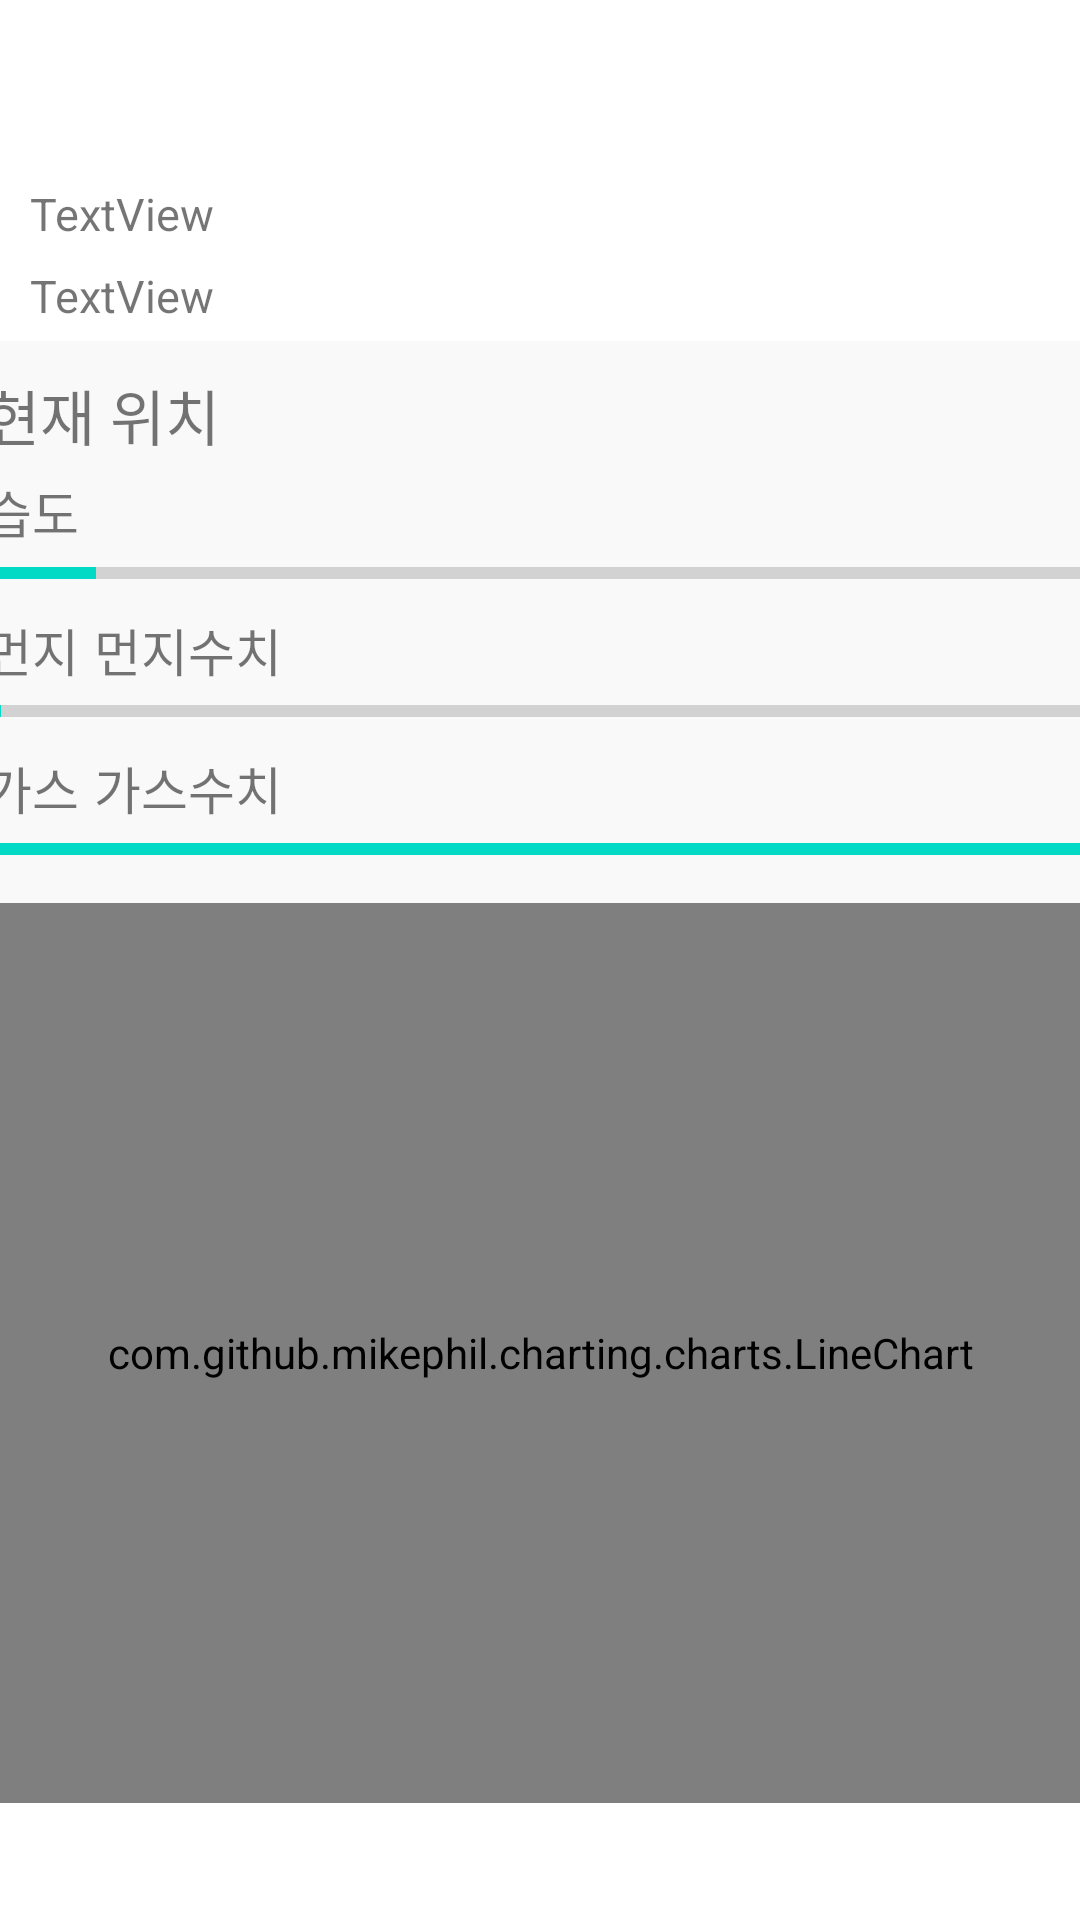

This screen was rendered from an Android layout file. Write that file and the resources it references.
<!-- AndroidManifest.xml: application theme Theme.SafetyManagementApp -->
<!-- res/layout/fragment_construction1.xml -->
<?xml version="1.0" encoding="utf-8"?>
<LinearLayout xmlns:android="http://schemas.android.com/apk/res/android"
    xmlns:app="http://schemas.android.com/apk/res-auto"
    xmlns:tools="http://schemas.android.com/tools"
    android:layout_width="match_parent"
    android:layout_height="match_parent"
    android:orientation="vertical"
    tools:context=".HomeWorkerFragment">

    
    <ScrollView
        android:layout_width="match_parent"
        android:layout_height="match_parent"
        android:layout_marginTop="?attr/actionBarSize">

        <LinearLayout
            android:layout_width="match_parent"
            android:layout_height="match_parent"
            android:orientation="vertical">

            <TextView
                android:id="@+id/tVToday"
                android:layout_width="384dp"
                android:layout_height="wrap_content"
                android:layout_marginStart="10dp"
                android:layout_marginTop="5dp"
                android:layout_marginEnd="325dp"
                android:text="TextView"
                android:textSize="15sp" />

            <TextView
                android:id="@+id/tVWeather"
                android:layout_width="385dp"
                android:layout_height="wrap_content"
                android:layout_marginStart="10dp"
                android:layout_marginTop="7dp"
                android:layout_marginEnd="325dp"
                android:text="TextView"
                android:textSize="15sp" />

            <LinearLayout
                android:layout_width="390dp"
                android:layout_height="wrap_content"
                android:layout_gravity="center"
                android:layout_marginTop="5dp"
                android:background="@drawable/border"
                android:orientation="vertical"
                android:padding="10dp">

                <TextView
                    android:layout_width="wrap_content"
                    android:layout_height="wrap_content"
                    android:text="현재 위치"
                    android:textSize="20dp" />

                <TextView
                    android:layout_width="wrap_content"
                    android:layout_height="wrap_content"
                    android:layout_marginTop="5dp"
                    android:text="습도"
                    android:textSize="17dp" />

                <ProgressBar
                    android:id="@+id/moistureProgressBar"
                    android:layout_width="match_parent"
                    android:layout_height="wrap_content"
                    style="?android:attr/progressBarStyleHorizontal"
                    android:max="10"
                    android:progress="1"/>

                <LinearLayout
                    android:layout_width="wrap_content"
                    android:layout_height="wrap_content"
                    android:orientation="horizontal">

                    <TextView
                        android:layout_width="wrap_content"
                        android:layout_height="wrap_content"
                        android:layout_marginTop="5dp"
                        android:text="먼지"
                        android:textSize="17dp" />

                    <TextView
                        android:id="@+id/tVDustValue"
                        android:layout_width="wrap_content"
                        android:layout_height="wrap_content"
                        android:layout_marginLeft="5dp"
                        android:layout_marginTop="5dp"
                        android:text="먼지수치"
                        android:textSize="17dp" />

                </LinearLayout>

                <ProgressBar
                    android:id="@+id/dustProgressBar"
                    android:layout_width="match_parent"
                    android:layout_height="wrap_content"
                    style="?android:attr/progressBarStyleHorizontal"
                    android:max="5000"
                    android:progress="70"/>

                <LinearLayout
                    android:layout_width="wrap_content"
                    android:layout_height="wrap_content"
                    android:orientation="horizontal">

                    <TextView
                        android:layout_width="wrap_content"
                        android:layout_height="wrap_content"
                        android:layout_marginTop="5dp"
                        android:text="가스"
                        android:textSize="17dp" />

                    <TextView
                        android:id="@+id/tVCOValue"
                        android:layout_width="wrap_content"
                        android:layout_height="wrap_content"
                        android:layout_marginLeft="5dp"
                        android:layout_marginTop="5dp"
                        android:text="가스수치"
                        android:textSize="17dp" />

                </LinearLayout>

                <ProgressBar
                    android:id="@+id/COProgressBar"
                    android:layout_width="match_parent"
                    android:layout_height="wrap_content"
                    style="?android:attr/progressBarStyleHorizontal"
                    android:max="10"
                    android:progress="20"/>

            </LinearLayout>

            <com.github.mikephil.charting.charts.LineChart
                android:layout_height="300dp"
                android:layout_width="match_parent"
                android:id="@+id/chart"/>


        </LinearLayout>

    </ScrollView>
</LinearLayout>
<!-- resources referenced by this layout -->
<resources>
  <!-- drawable border (drawable-v24) -->
  <?xml version="1.0" encoding="utf-8"?>
  <shape  xmlns:android="http://schemas.android.com/apk/res/android">
  
      <solid android:color="@color/white_grey"/>
      <stroke android:width="2dp" android:color="@color/white_grey"/>
      <corners android:radius="15dp"/>
  
  </shape>
  <style name="Theme.SafetyManagementApp" parent="Theme.MaterialComponents.DayNight.NoActionBar">
          
          <item name="colorPrimary">@color/blue_200</item>
          <item name="colorPrimaryVariant">@color/blue_400</item>
          <item name="colorOnPrimary">@color/white</item>
          
          <item name="colorSecondary">@color/teal_200</item>
          <item name="colorSecondaryVariant">@color/teal_700</item>
          <item name="colorOnSecondary">@color/black</item>
          
          <item name="android:statusBarColor" tools:targetApi="l">?attr/colorPrimaryVariant</item>
          
      </style>
  <color name="white_grey">#F9F9F9</color>
  <color name="blue_200">#A5C2F8</color>
  <color name="blue_400">#547BC6</color>
  <color name="white">#FFFFFFFF</color>
  <color name="teal_200">#FF03DAC5</color>
  <color name="teal_700">#FF018786</color>
  <color name="black">#FF000000</color>
</resources>
